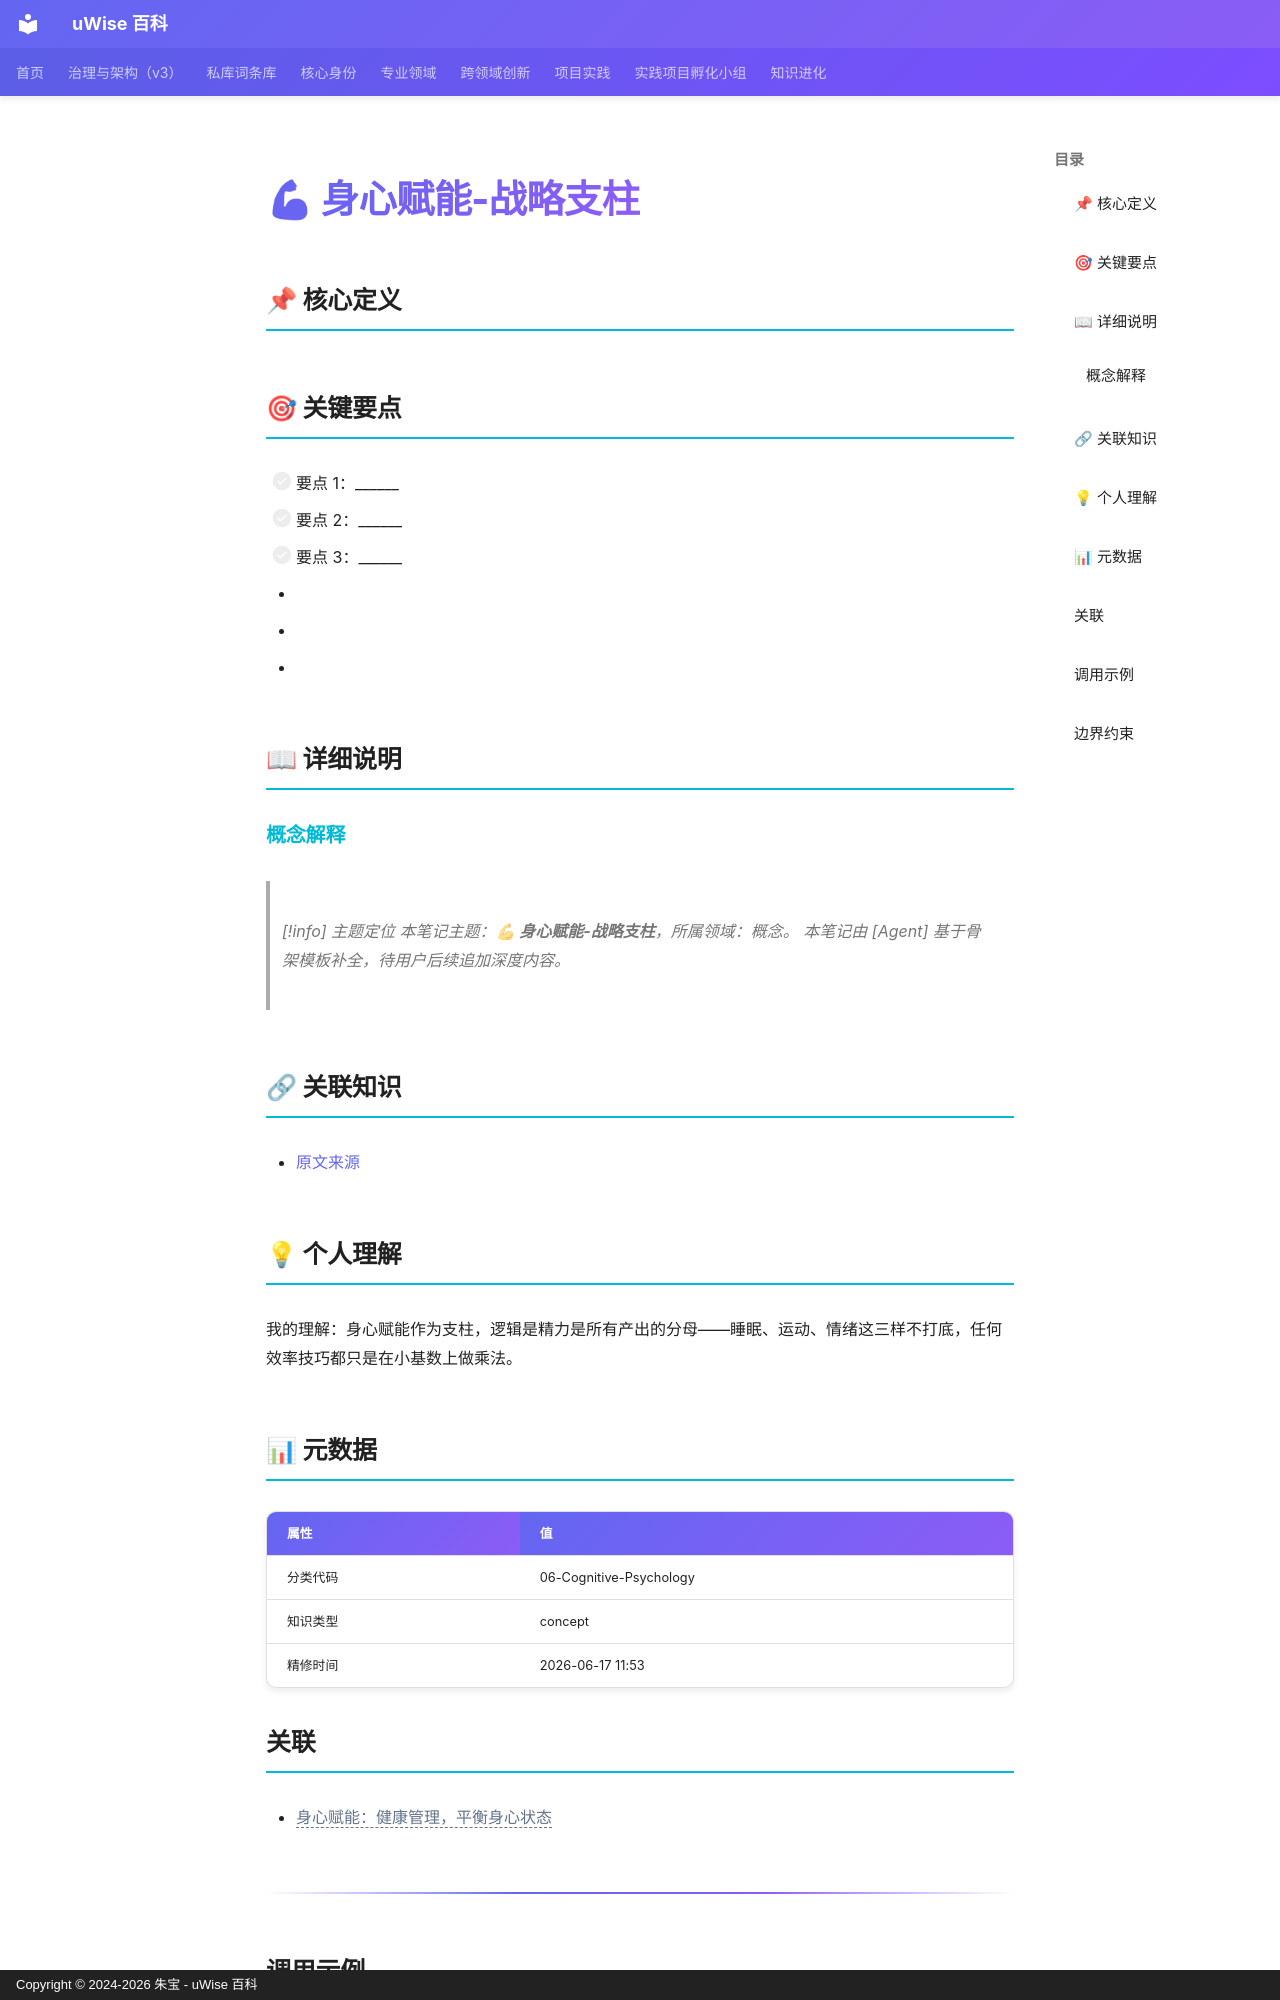

repository: zhubao315/uWise · page: vault-encyclopedia/entry-6237962e/index.html · generator: mkdocs · copyright: Copyright © 2024-2026 朱宝 - uWise 百科

---
title: "💪 身心赋能-战略支柱"
description: "-   要点 1："
---

# 💪 身心赋能-战略支柱

## 📌 核心定义


## 🎯 关键要点

- [ ] 要点 1：______
- [ ] 要点 2：______
- [ ] 要点 3：______
- <!-- 在此追加 1-3 段深度说明，引用文献/案例/亲身经历 -->
- <!-- 这一节用于：今天/本周/本月如何应用这个主题 -->
- <!-- 在此追加双链引用，关联到 01-BRAIN 同主题笔记 -->

## 📖 详细说明

### 概念解释


> [!info] 主题定位
本笔记主题：**💪 身心赋能-战略支柱**，所属领域：概念。
本笔记由 [Agent] 基于骨架模板补全，待用户后续追加深度内容。
## 🔗 关联知识

- [原文来源](../entry-6237962e/)

## 💡 个人理解

我的理解：身心赋能作为支柱，逻辑是精力是所有产出的分母——睡眠、运动、情绪这三样不打底，任何效率技巧都只是在小基数上做乘法。

## 📊 元数据

| 属性 | 值 |
|------|-----|
| 分类代码 | 06-Cognitive-Psychology |
| 知识类型 | concept |
| 精修时间 | 2026-06-17 11:53 |

## 关联
- <span class="uw-unresolved" data-target="身心赋能：健康管理，平衡身心状态" title="未解析的双链目标：身心赋能：健康管理，平衡身心状态">身心赋能：健康管理，平衡身心状态</span>

---

## 调用示例

场景 1：判断「💪 身心赋能-战略支柱」是否适用时，先复述其核心——「💪 身心赋能-战略支柱」的定义见上文——再对照当前事实逐项核对。
场景 2：遇到与「💪 身心赋能-战略支柱」相似的模糊情形，以要点「- [ ] 要点 1：______」为检查清单，避免只凭印象下结论。
